34-way image classification set "dataset" from GitHub (RageQuitters/Mahjong); label vocabulary: 1 bam, 1 CHAR, 1 dot, 2 bam, 2 CHAR, 2 dot, 3 bam, 3 CHAR, 3 dot, 4 bam, 4 CHAR, 4 dot, 5 bam, 5 CHAR, 5 dot, 6 bam, 6 CHAR, 6 dot, 7 bam, 7 CHAR, 7 dot, 8 bam, 8 CHAR, 8 dot, 9 bam, 9 CHAR, 9 dot, east wind tile, green dragon tile, north wind tile, red dragon tile, south wind tile, west wind tile, white dragon tile.

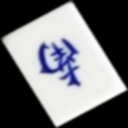
Label: south wind tile

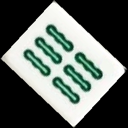
Label: 6 bam

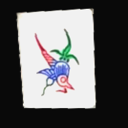
Label: 1 bam

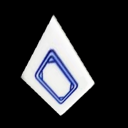
Label: white dragon tile

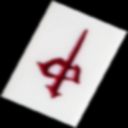
Label: red dragon tile

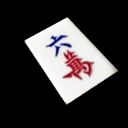
Label: 6 CHAR
